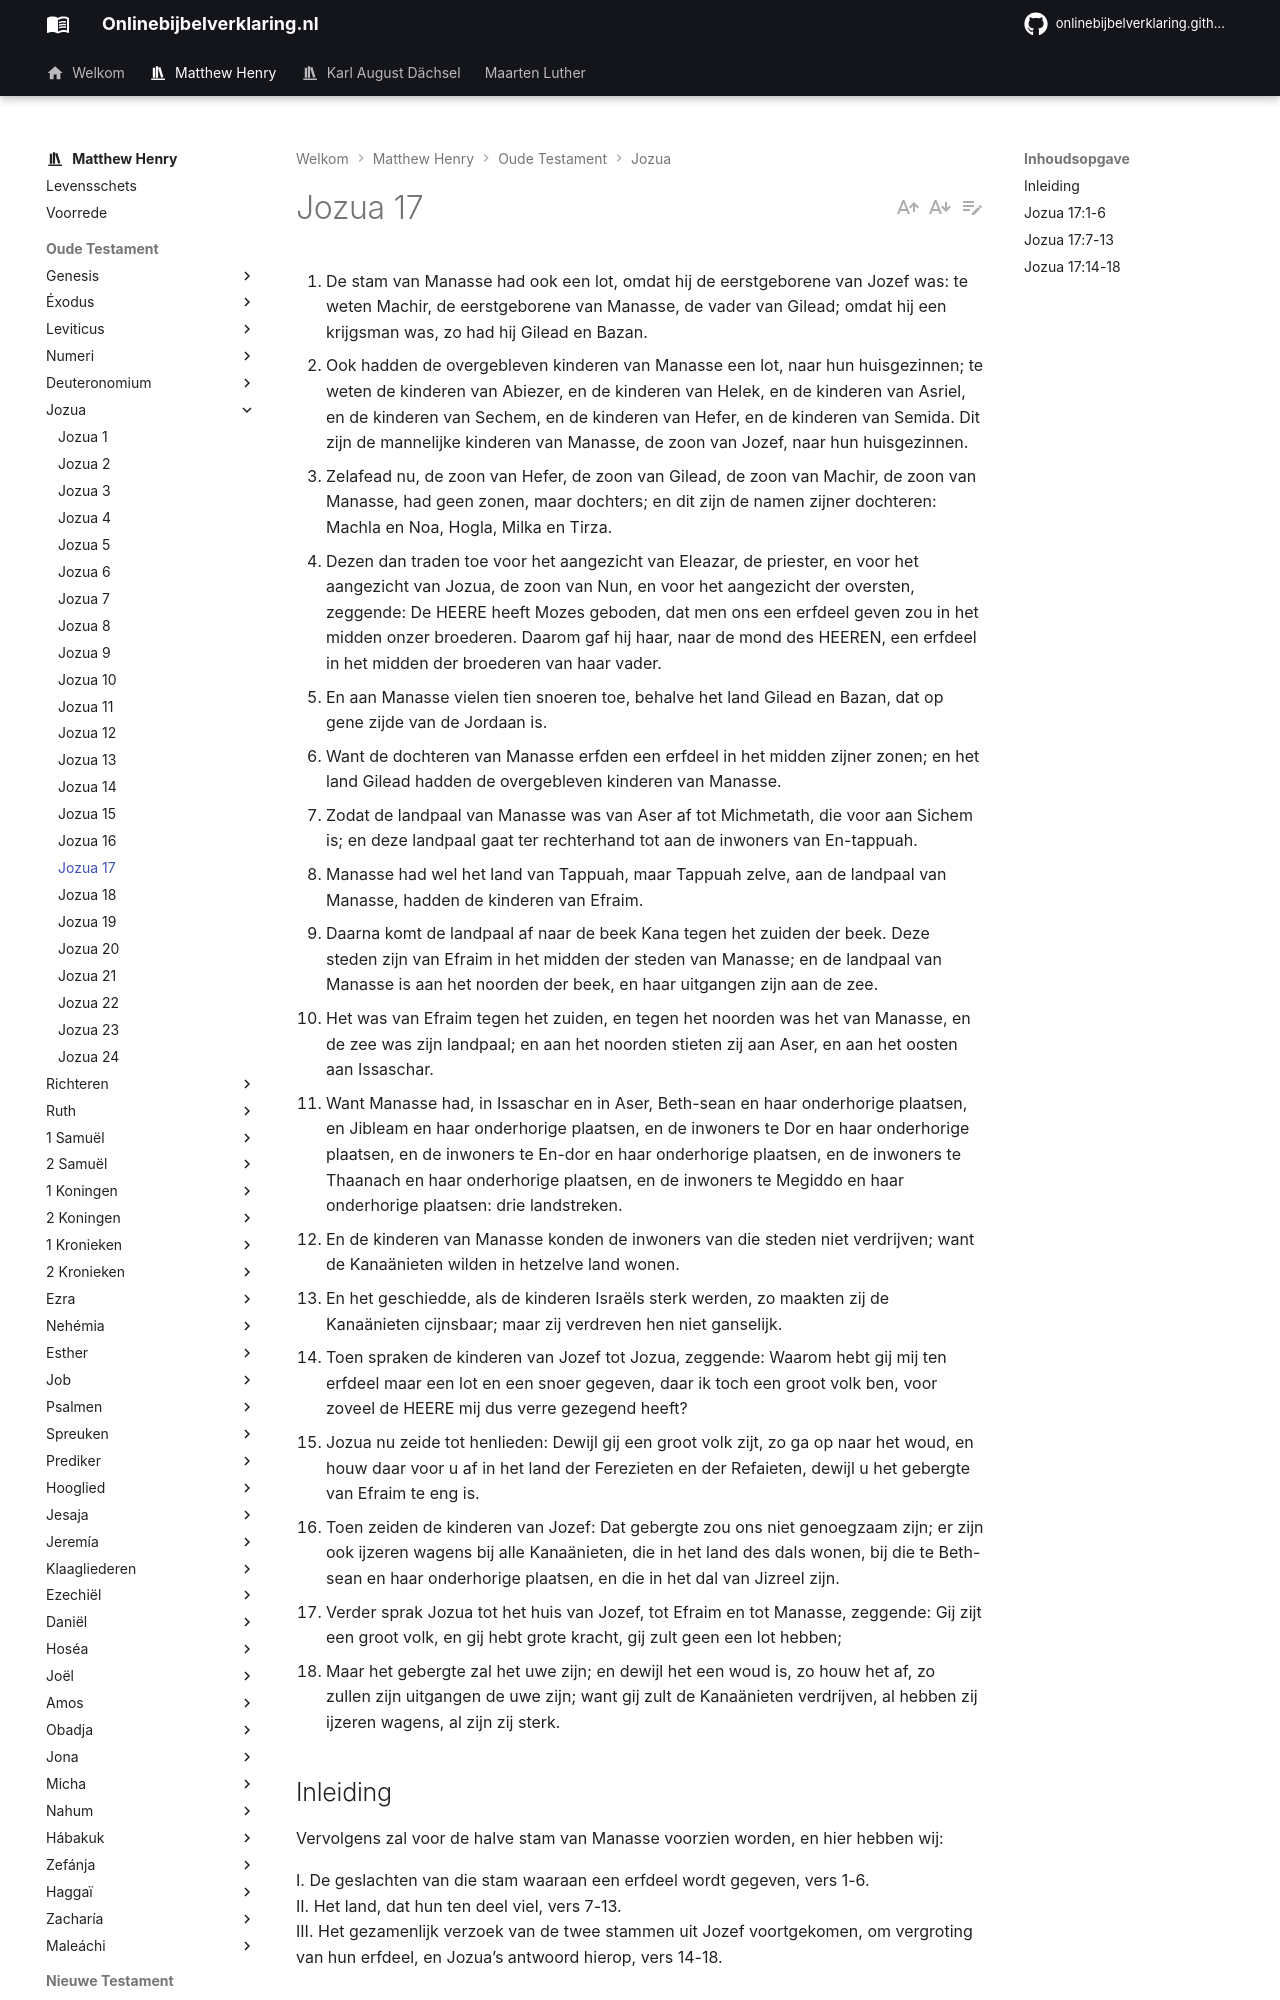

repository: onlinebijbelverklaring/onlinebijbelverklaring.github.io · page: matthewhenry/Jozua/Jozua17/index.html · generator: mkdocs

1. De stam van Manasse had ook een lot, omdat hij de eerstgeborene van Jozef was: te weten Machir, de eerstgeborene van Manasse, de vader van Gilead; omdat hij een krijgsman was, zo had hij Gilead en Bazan. 
2. Ook hadden de overgebleven kinderen van Manasse een lot, naar hun huisgezinnen; te weten de kinderen van Abiezer, en de kinderen van Helek, en de kinderen van Asriel, en de kinderen van Sechem, en de kinderen van Hefer, en de kinderen van Semida. Dit zijn de mannelijke kinderen van Manasse, de zoon van Jozef, naar hun huisgezinnen. 
3. Zelafead nu, de zoon van Hefer, de zoon van Gilead, de zoon van Machir, de zoon van Manasse, had geen zonen, maar dochters; en dit zijn de namen zijner dochteren: Machla en Noa, Hogla, Milka en Tirza. 
4. Dezen dan traden toe voor het aangezicht van Eleazar, de priester, en voor het aangezicht van Jozua, de zoon van Nun, en voor het aangezicht der oversten, zeggende: De HEERE heeft Mozes geboden, dat men ons een erfdeel geven zou in het midden onzer broederen. Daarom gaf hij haar, naar de mond des HEEREN, een erfdeel in het midden der broederen van haar vader. 
5. En aan Manasse vielen tien snoeren toe, behalve het land Gilead en Bazan, dat op gene zijde van de Jordaan is. 
6. Want de dochteren van Manasse erfden een erfdeel in het midden zijner zonen; en het land Gilead hadden de overgebleven kinderen van Manasse. 
7. Zodat de landpaal van Manasse was van Aser af tot Michmetath, die voor aan Sichem is; en deze landpaal gaat ter rechterhand tot aan de inwoners van En-tappuah. 
8. Manasse had wel het land van Tappuah, maar Tappuah zelve, aan de landpaal van Manasse, hadden de kinderen van Efraim. 
9. Daarna komt de landpaal af naar de beek Kana tegen het zuiden der beek. Deze steden zijn van Efraim in het midden der steden van Manasse; en de landpaal van Manasse is aan het noorden der beek, en haar uitgangen zijn aan de zee. 
10. Het was van Efraim tegen het zuiden, en tegen het noorden was het van Manasse, en de zee was zijn landpaal; en aan het noorden stieten zij aan Aser, en aan het oosten aan Issaschar. 
11. Want Manasse had, in Issaschar en in Aser, Beth-sean en haar onderhorige plaatsen, en Jibleam en haar onderhorige plaatsen, en de inwoners te Dor en haar onderhorige plaatsen, en de inwoners te En-dor en haar onderhorige plaatsen, en de inwoners te Thaanach en haar onderhorige plaatsen, en de inwoners te Megiddo en haar onderhorige plaatsen: drie landstreken. 
12. En de kinderen van Manasse konden de inwoners van die steden niet verdrijven; want de Kanaänieten wilden in hetzelve land wonen. 
13. En het geschiedde, als de kinderen Israëls sterk werden, zo maakten zij de Kanaänieten cijnsbaar; maar zij verdreven hen niet ganselijk. 
14. Toen spraken de kinderen van Jozef tot Jozua, zeggende: Waarom hebt gij mij ten erfdeel maar een lot en een snoer gegeven, daar ik toch een groot volk ben, voor zoveel de HEERE mij dus verre gezegend heeft? 
15. Jozua nu zeide tot henlieden: Dewijl gij een groot volk zijt, zo ga op naar het woud, en houw daar voor u af in het land der Ferezieten en der Refaieten, dewijl u het gebergte van Efraim te eng is. 
16. Toen zeiden de kinderen van Jozef: Dat gebergte zou ons niet genoegzaam zijn; er zijn ook ijzeren wagens bij alle Kanaänieten, die in het land des dals wonen, bij die te Beth-sean en haar onderhorige plaatsen, en die in het dal van Jizreel zijn. 
17. Verder sprak Jozua tot het huis van Jozef, tot Efraim en tot Manasse, zeggende: Gij zijt een groot volk, en gij hebt grote kracht, gij zult geen een lot hebben; 
18. Maar het gebergte zal het uwe zijn; en dewijl het een woud is, zo houw het af, zo zullen zijn uitgangen de uwe zijn; want gij zult de Kanaänieten verdrijven, al hebben zij ijzeren wagens, al zijn zij sterk. 

## Inleiding

Vervolgens zal voor de halve stam van Manasse voorzien worden, en hier hebben wij:

I. De geslachten van die stam waaraan een erfdeel wordt gegeven, vers 1-6.  
II. Het land, dat hun ten deel viel, vers 7-13.  
III. Het gezamenlijk verzoek van de twee stammen uit Jozef voortgekomen, om vergroting van hun erfdeel, en Jozua’s antwoord hierop, vers 14-18.
